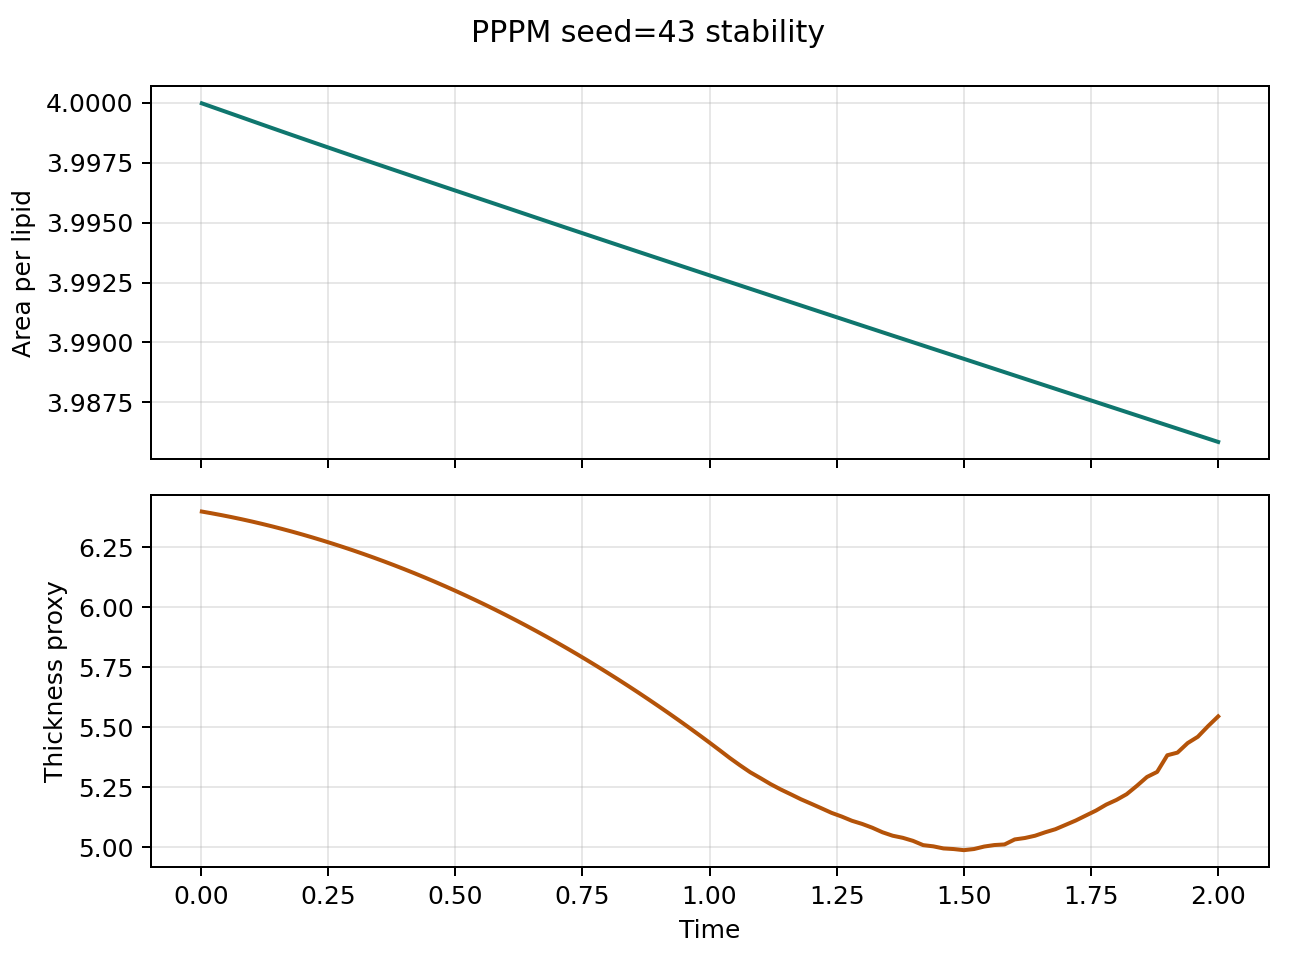

Data behind this chart, as committed beside it:
step, time, area_per_lipid, thickness_proxy, pressure, temperature
1.0, 0.002, 4, 6.399, 0.06392, 0.9753
10.0, 0.02, 4, 6.392, 0.06376, 0.977
20.0, 0.04, 4, 6.384, 0.06976, 0.9792
30.0, 0.06, 4, 6.376, 0.06899, 0.9814
40.0, 0.08, 3.999, 6.367, 0.06087, 0.9836
50.0, 0.1, 3.999, 6.358, 0.05915, 0.986
60.0, 0.12, 3.999, 6.348, 0.06991, 0.9884
70.0, 0.14, 3.999, 6.337, 0.06846, 0.9907
80.0, 0.16, 3.999, 6.326, 0.07742, 0.993
90.0, 0.18, 3.999, 6.315, 0.07815, 0.9952
100.0, 0.2, 3.999, 6.303, 0.07819, 0.9971
110.0, 0.22, 3.998, 6.291, 0.08708, 0.9989
120.0, 0.24, 3.998, 6.278, 0.08599, 1
130.0, 0.26, 3.998, 6.265, 0.08717, 1.002
140.0, 0.28, 3.998, 6.251, 0.08675, 1.004
150.0, 0.3, 3.998, 6.237, 0.09503, 1.005
160.0, 0.32, 3.998, 6.222, 0.09622, 1.007
170.0, 0.34, 3.997, 6.207, 0.09903, 1.008
180.0, 0.36, 3.997, 6.191, 0.1007, 1.009
190.0, 0.38, 3.997, 6.175, 0.1013, 1.01
200.0, 0.4, 3.997, 6.159, 0.1029, 1.011
210.0, 0.42, 3.997, 6.142, 0.1032, 1.012
220.0, 0.44, 3.997, 6.125, 0.1014, 1.013
230.0, 0.46, 3.997, 6.107, 0.1041, 1.014
240.0, 0.48, 3.996, 6.088, 0.1074, 1.015
250.0, 0.5, 3.996, 6.069, 0.1095, 1.016
260.0, 0.52, 3.996, 6.05, 0.1107, 1.017
270.0, 0.54, 3.996, 6.03, 0.1107, 1.018
280.0, 0.56, 3.996, 6.01, 0.1108, 1.019
290.0, 0.58, 3.996, 5.989, 0.1074, 1.02
300.0, 0.6, 3.996, 5.968, 0.1068, 1.021
310.0, 0.62, 3.995, 5.946, 0.1065, 1.021
320.0, 0.64, 3.995, 5.923, 0.105, 1.022
330.0, 0.66, 3.995, 5.901, 0.1056, 1.023
340.0, 0.68, 3.995, 5.877, 0.105, 1.025
350.0, 0.7, 3.995, 5.854, 0.1068, 1.026
360.0, 0.72, 3.995, 5.829, 0.1081, 1.028
370.0, 0.74, 3.995, 5.804, 0.1145, 1.03
380.0, 0.76, 3.994, 5.779, 0.1129, 1.031
390.0, 0.78, 3.994, 5.753, 0.1155, 1.032
400.0, 0.8, 3.994, 5.727, 0.1141, 1.033
410.0, 0.82, 3.994, 5.7, 0.1162, 1.034
420.0, 0.84, 3.994, 5.673, 0.1184, 1.035
430.0, 0.86, 3.994, 5.645, 0.119, 1.036
440.0, 0.88, 3.994, 5.617, 0.1192, 1.037
450.0, 0.9, 3.994, 5.588, 0.1195, 1.038
460.0, 0.92, 3.993, 5.559, 0.1201, 1.039
470.0, 0.94, 3.993, 5.529, 0.1193, 1.04
480.0, 0.96, 3.993, 5.499, 0.118, 1.042
490.0, 0.98, 3.993, 5.468, 0.1188, 1.043
500.0, 1.0, 3.993, 5.437, 0.1199, 1.044
510.0, 1.02, 3.993, 5.405, 0.1208, 1.045
520.0, 1.04, 3.993, 5.373, 0.1204, 1.046
530.0, 1.06, 3.992, 5.342, 0.121, 1.048
540.0, 1.08, 3.992, 5.313, 0.1227, 1.049
550.0, 1.1, 3.992, 5.289, 0.1219, 1.049
560.0, 1.12, 3.992, 5.264, 0.1224, 1.049
570.0, 1.14, 3.992, 5.242, 0.1241, 1.049
580.0, 1.16, 3.992, 5.221, 0.1254, 1.049
590.0, 1.18, 3.992, 5.201, 0.1245, 1.049
... 41 more rows
